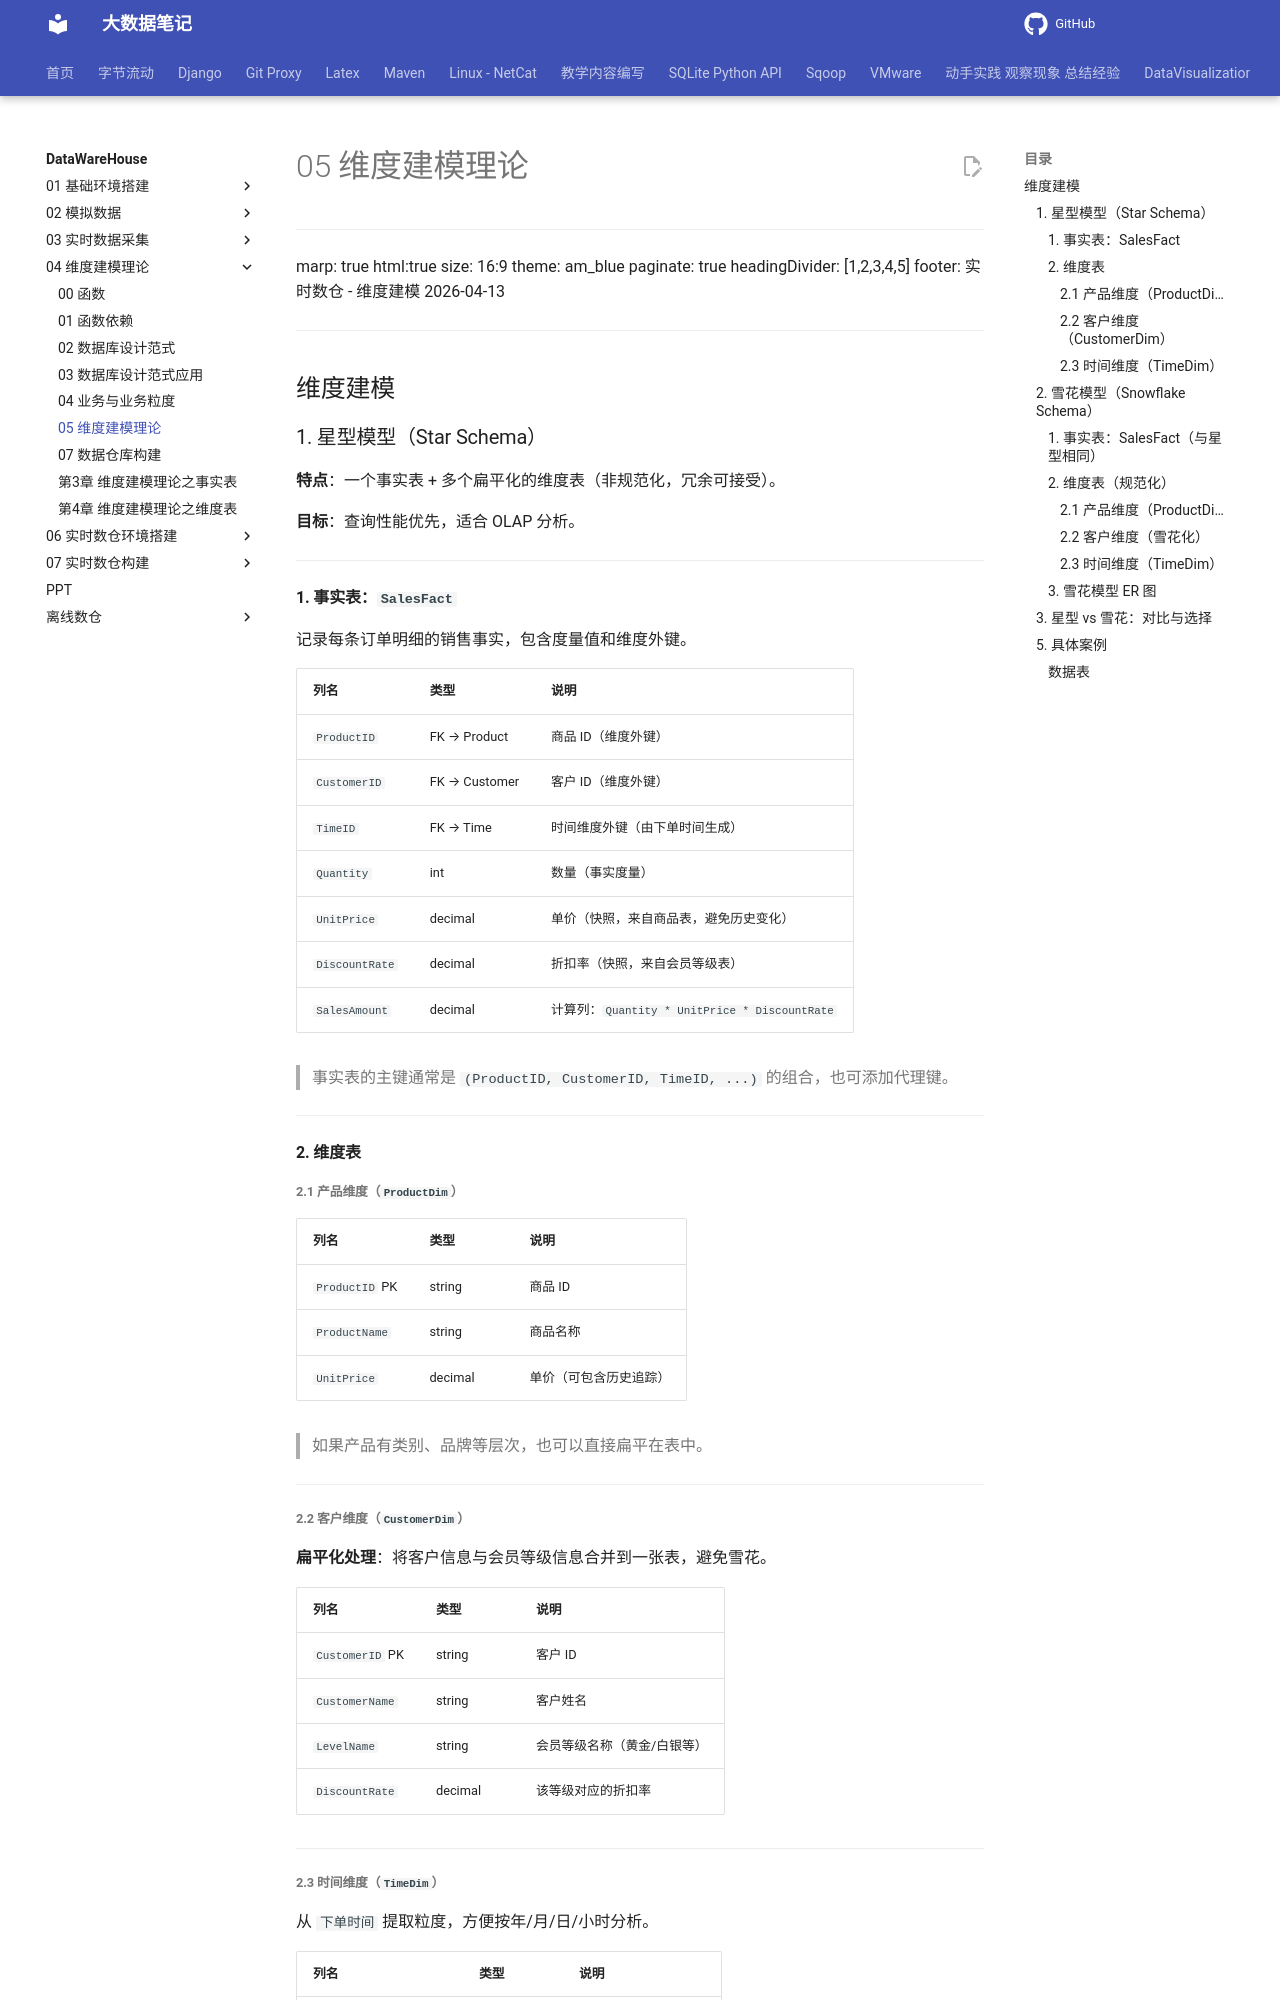

repository: QingYuanQu/studybigdata · page: DataWareHouse/04-维度建模理论/05-维度建模理论/index.html · generator: mkdocs

---
marp: true
html:true
size: 16:9
theme: am_blue
paginate: true
headingDivider: [1,2,3,4,5]
footer: 实时数仓 - 维度建模 2026-04-13
---

## 维度建模

### 1. 星型模型（Star Schema）

**特点**：一个事实表 + 多个扁平化的维度表（非规范化，冗余可接受）。  

**目标**：查询性能优先，适合 OLAP 分析。

---

#### 1. 事实表：`SalesFact`

记录每条订单明细的销售事实，包含度量值和维度外键。

| 列名           | 类型          | 说明                                          |
| :------------- | :------------ | :-------------------------------------------- |
| `ProductID`    | FK → Product  | 商品 ID（维度外键）                           |
| `CustomerID`   | FK → Customer | 客户 ID（维度外键）                           |
| `TimeID`       | FK → Time     | 时间维度外键（由下单时间生成）                |
| `Quantity`     | int           | 数量（事实度量）                              |
| `UnitPrice`    | decimal       | 单价（快照，来自商品表，避免历史变化）        |
| `DiscountRate` | decimal       | 折扣率（快照，来自会员等级表）                |
| `SalesAmount`  | decimal       | 计算列：`Quantity * UnitPrice * DiscountRate` |

> 事实表的主键通常是 `(ProductID, CustomerID, TimeID, ...)` 的组合，也可添加代理键。

---

#### 2. 维度表

##### 2.1 产品维度（`ProductDim`）

| 列名           | 类型    | 说明                   |
| :------------- | :------ | :--------------------- |
| `ProductID` PK | string  | 商品 ID                |
| `ProductName`  | string  | 商品名称               |
| `UnitPrice`    | decimal | 单价（可包含历史追踪） |

> 如果产品有类别、品牌等层次，也可以直接扁平在表中。

---

##### 2.2 客户维度（`CustomerDim`）

**扁平化处理**：将客户信息与会员等级信息合并到一张表，避免雪花。

| 列名            | 类型    | 说明                        |
| :-------------- | :------ | :-------------------------- |
| `CustomerID` PK | string  | 客户 ID                     |
| `CustomerName`  | string  | 客户姓名                    |
| `LevelName`     | string  | 会员等级名称（黄金/白银等） |
| `DiscountRate`  | decimal | 该等级对应的折扣率          |

---
